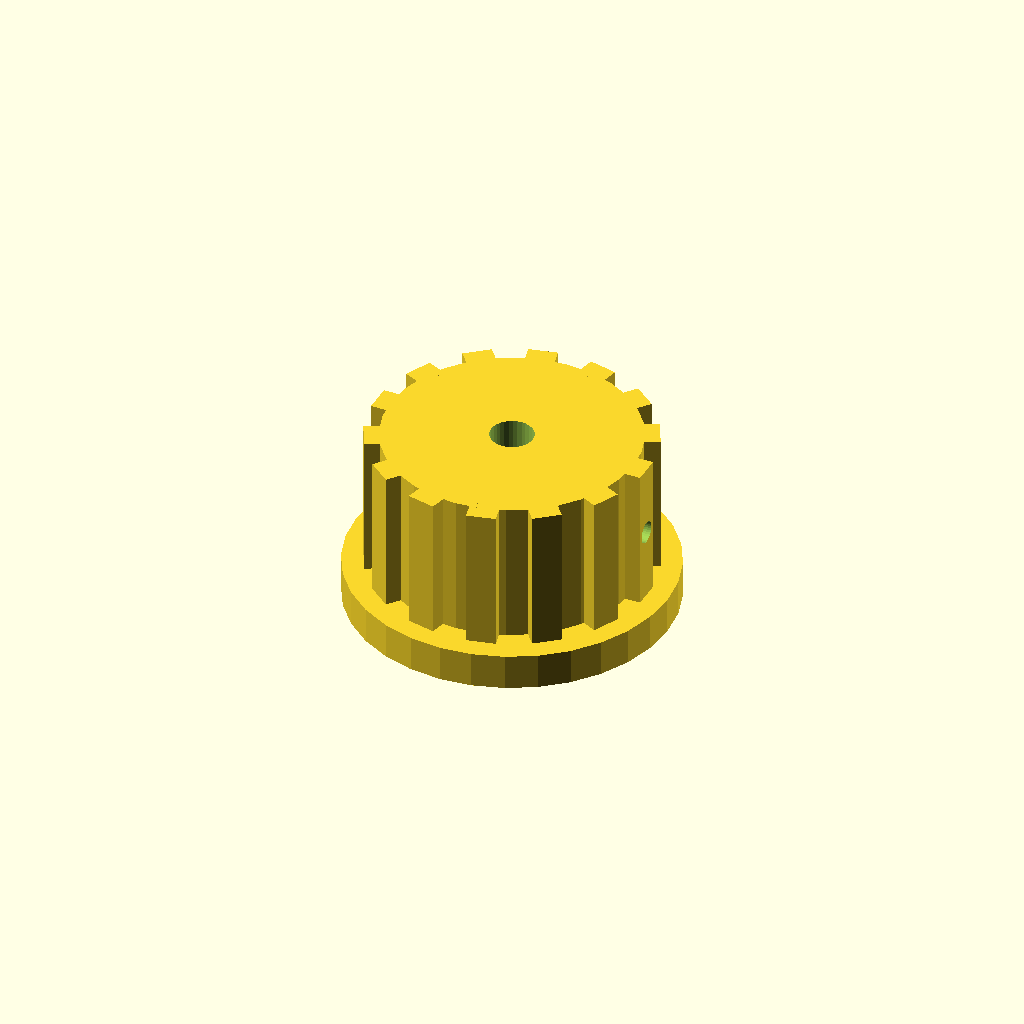
Cell 1: the model at its default parameters.
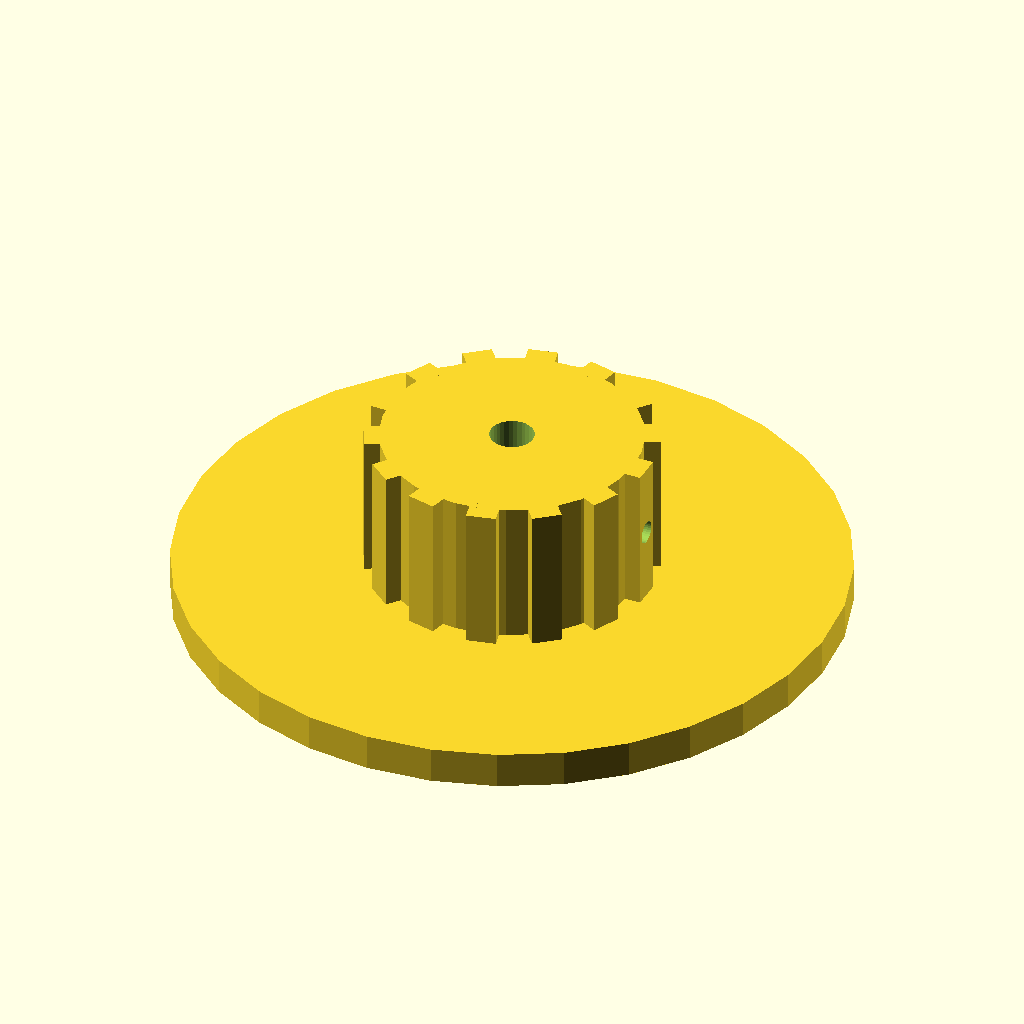
Cell 2: the same model with skirt_d = 90.
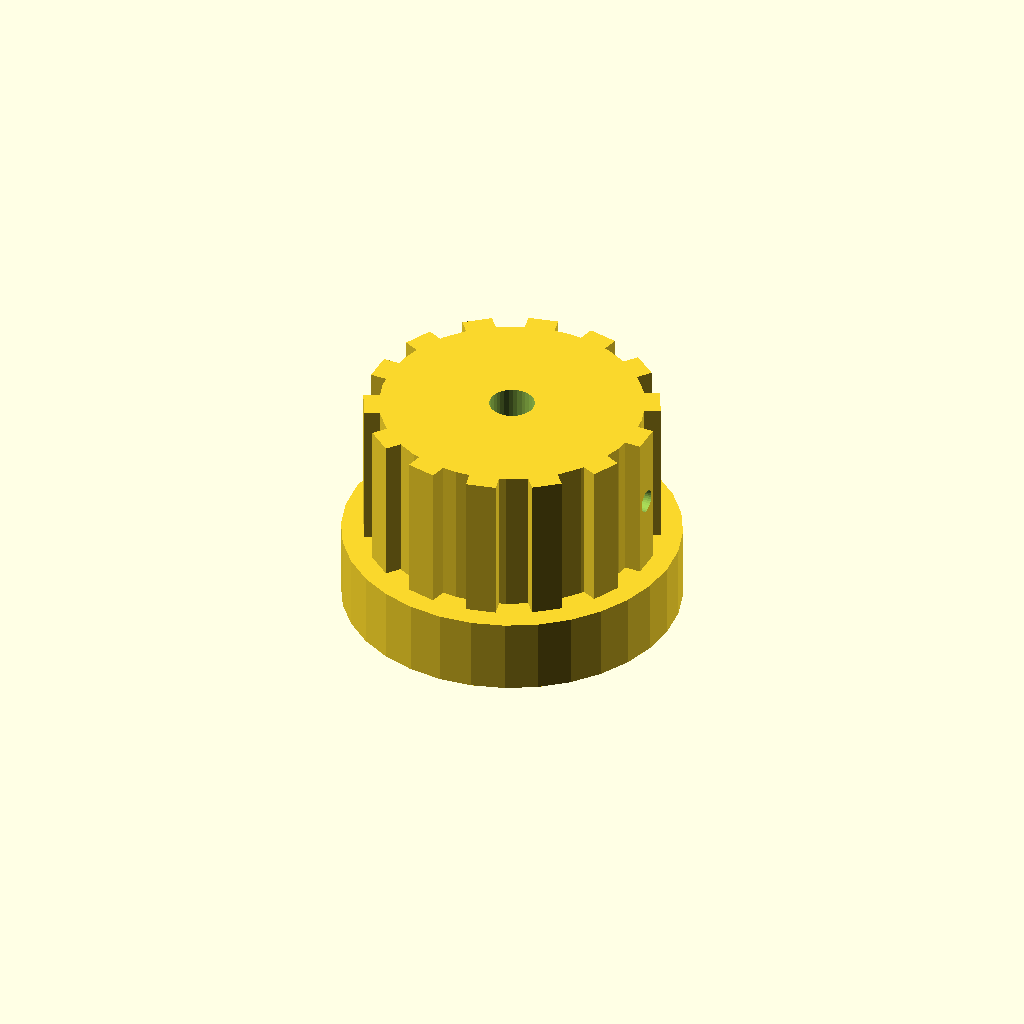
Cell 3: the same model with skirt_t = 10.
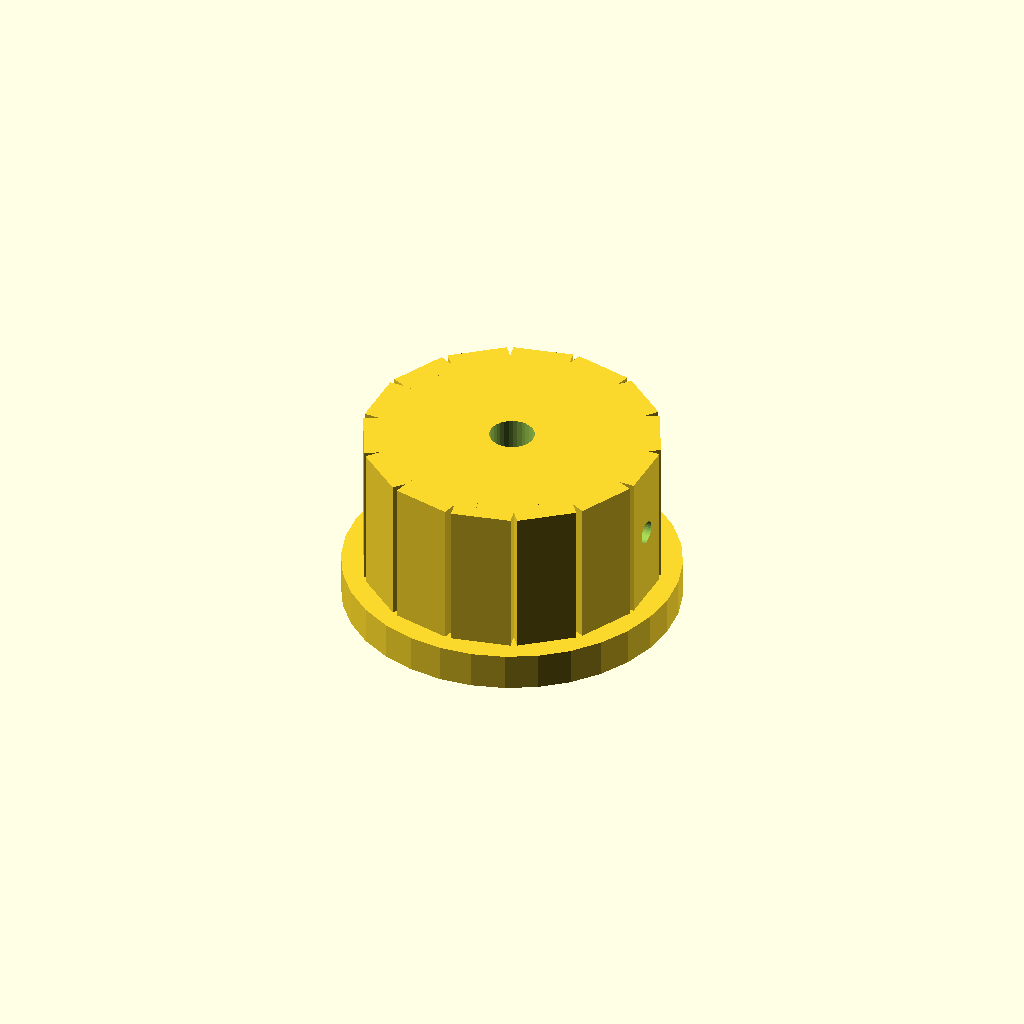
Cell 4 — rib_w set to 8, the other parameters unchanged.
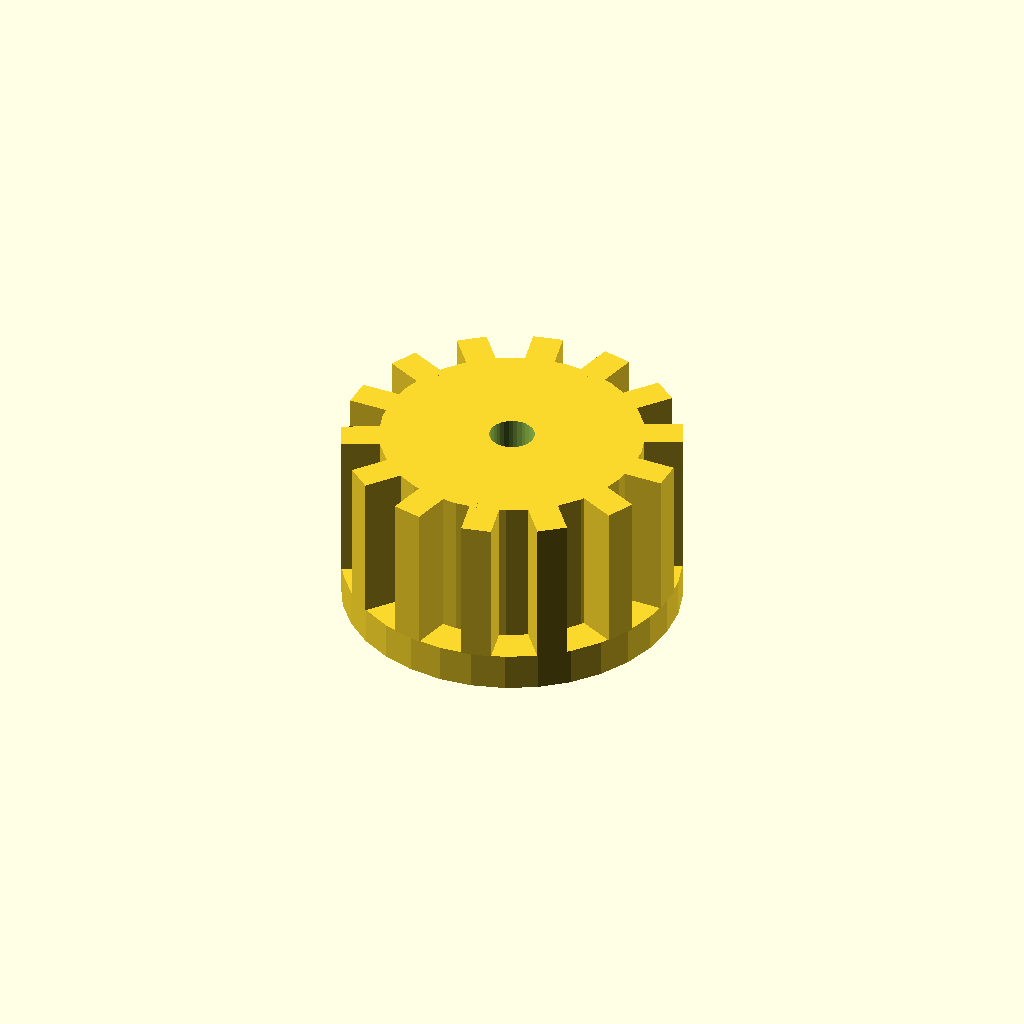
Cell 5: rib_out = 6 (everything else at default).
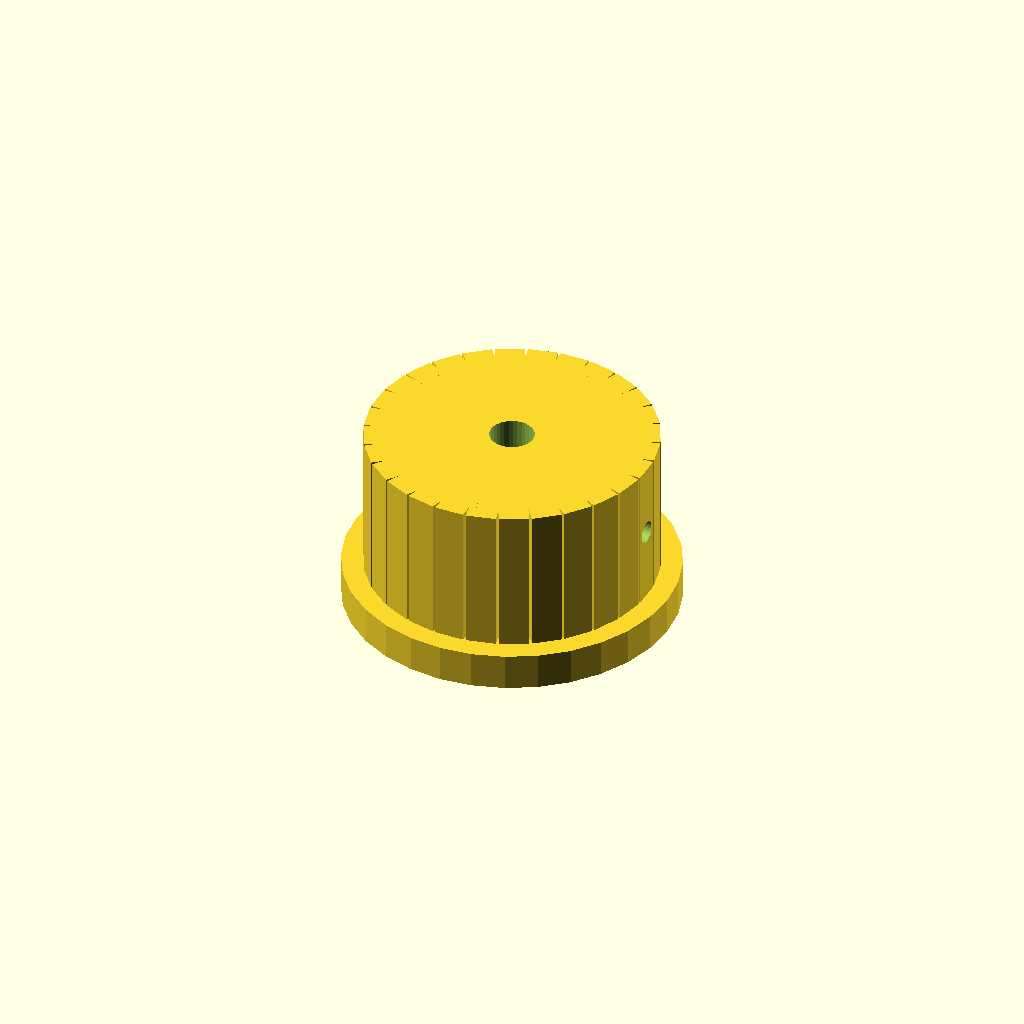
Cell 6 — n_ribs set to 28, the other parameters unchanged.
All cells are drawn from one camera (rotation 55°, 0°, 25°, orthographic, colour scheme Cornfield), so only the parameter changes between them.
Source of the model, optional_data/data/solid2/controlknob/part_0211.scad:
$fn = 32;

// ----------------------------------------------------------------------
// Control knob: skirt knob with grip ribs
// ----------------------------------------------------------------------

// --- parameters (mm) ---
skirt_d = 45;             // skirt diameter
skirt_t = 5;              // skirt thickness
rib_w = 4;                // grip rib width
rib_out = 3;              // grip rib radial protrusion
n_ribs = 14;              // number of grip ribs
knob_d = 35;              // knob body diameter
knob_h = 20;              // knob body height
bore_d = 6;               // shaft bore diameter
set_d = 3;                // set screw bore diameter

rib_step = 360 / n_ribs;  // rib angular step
total_h = skirt_t + knob_h;  // overall height

difference() {
  union() {
    translate([0, 0, skirt_t]) cylinder(h = knob_h, d = knob_d);
    cylinder(h = skirt_t, d = skirt_d);
    for (i = [0 : n_ribs - 1])
      rotate([0, 0, i * rib_step])
        translate([knob_d / 2 - 1, -rib_w / 2, skirt_t])
          cube([rib_out, rib_w, knob_h]);
  }
  translate([0, 0, skirt_t - 1]) cylinder(h = knob_h + 2, d = bore_d);
  translate([-1, 0, skirt_t + knob_h / 2]) rotate([0, 90, 0])
    cylinder(h = knob_d / 2 + bore_d / 2 + 2, d = set_d);
}
Parameter table extracted from the source (name, type, default, range or options):
skirt_d: number, default 45
skirt_t: number, default 5
rib_w: number, default 4
rib_out: number, default 3
n_ribs: number, default 14
knob_d: number, default 35
knob_h: number, default 20
bore_d: number, default 6
set_d: number, default 3
